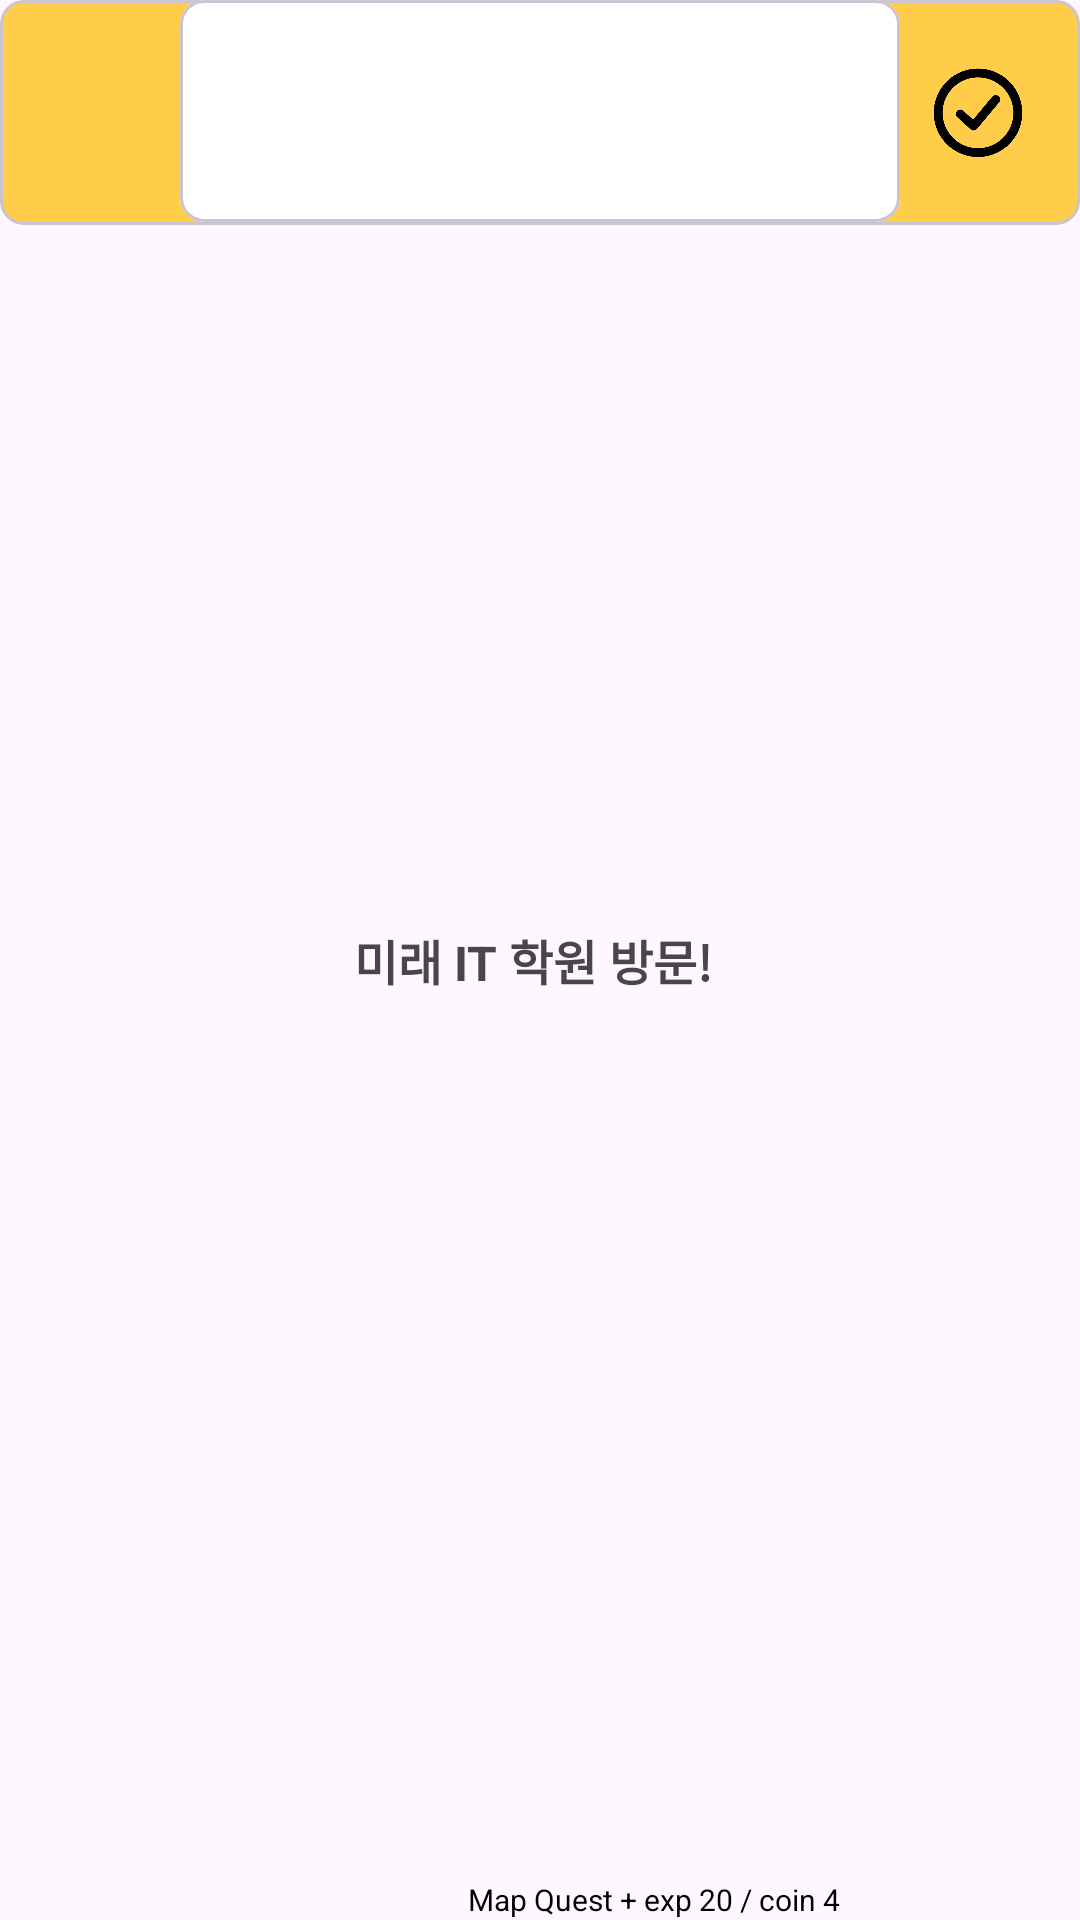

Reconstruct the res/layout file that produces this screen, plus the resources it refers to.
<!-- AndroidManifest.xml: application theme Theme.MyHero -->
<!-- res/layout/recycl_home2.xml -->
<?xml version="1.0" encoding="utf-8"?>
<RelativeLayout xmlns:android="http://schemas.android.com/apk/res/android"
    xmlns:app="http://schemas.android.com/apk/res-auto"
    android:layout_width="match_parent"
    android:layout_height="75dp"
    android:layout_marginLeft="20dp"
    android:layout_marginRight="20dp">

    <com.google.android.material.card.MaterialCardView
        android:layout_width="match_parent"
        android:layout_height="75dp"
        android:backgroundTint="#FFCD4A"
        app:cardCornerRadius="8dp" />

    <com.google.android.material.card.MaterialCardView
        android:layout_width="240dp"
        android:layout_height="74dp"
        android:layout_centerHorizontal="true"
        android:backgroundTint="@color/white"
        app:cardCornerRadius="8dp" />

    <ImageView
        android:id="@+id/ivDelete"
        android:layout_width="30dp"
        android:layout_height="30dp"
        android:layout_marginLeft="19dp"
        android:layout_marginTop="22.5dp"
        android:src="@drawable/xicon" />

    <ImageView
        android:id="@+id/ivSuccess"
        android:layout_width="30dp"
        android:layout_height="30dp"
        android:layout_alignParentRight="true"
        android:layout_marginTop="22.5dp"
        android:layout_marginRight="19dp"
        android:src="@drawable/vicon" />

    <TextView
        android:id="@+id/tv_map_todo"
        android:layout_width="wrap_content"
        android:layout_height="wrap_content"
        android:layout_centerHorizontal="true"
        android:layout_centerVertical="true"
        android:text="미래 IT 학원 방문! "
        android:textSize="16sp"
        android:textStyle="bold"
        />
    <TextView
        android:layout_width="wrap_content"
        android:layout_height="wrap_content"
        android:layout_centerHorizontal="true"
        android:layout_centerVertical="true"
        android:text="Map Quest + exp 20 / coin 4"
        android:textSize="10sp"
        android:textColor="@color/black"
        android:layout_alignParentBottom="true"
        android:layout_alignParentRight="true"
        android:layout_marginRight="80dp"
        />


</RelativeLayout>
<!-- resources referenced by this layout -->
<resources>
  <color name="black">#FF000000</color>
  <color name="white">#FFFFFFFF</color>
  <!-- drawable vicon: png bitmap (drawable, 12499 bytes) -->
  <style name="Theme.MyHero" parent="Base.Theme.MyHero" />
  <style name="Base.Theme.MyHero" parent="Theme.Material3.DayNight.NoActionBar">
          
          
      </style>
</resources>
